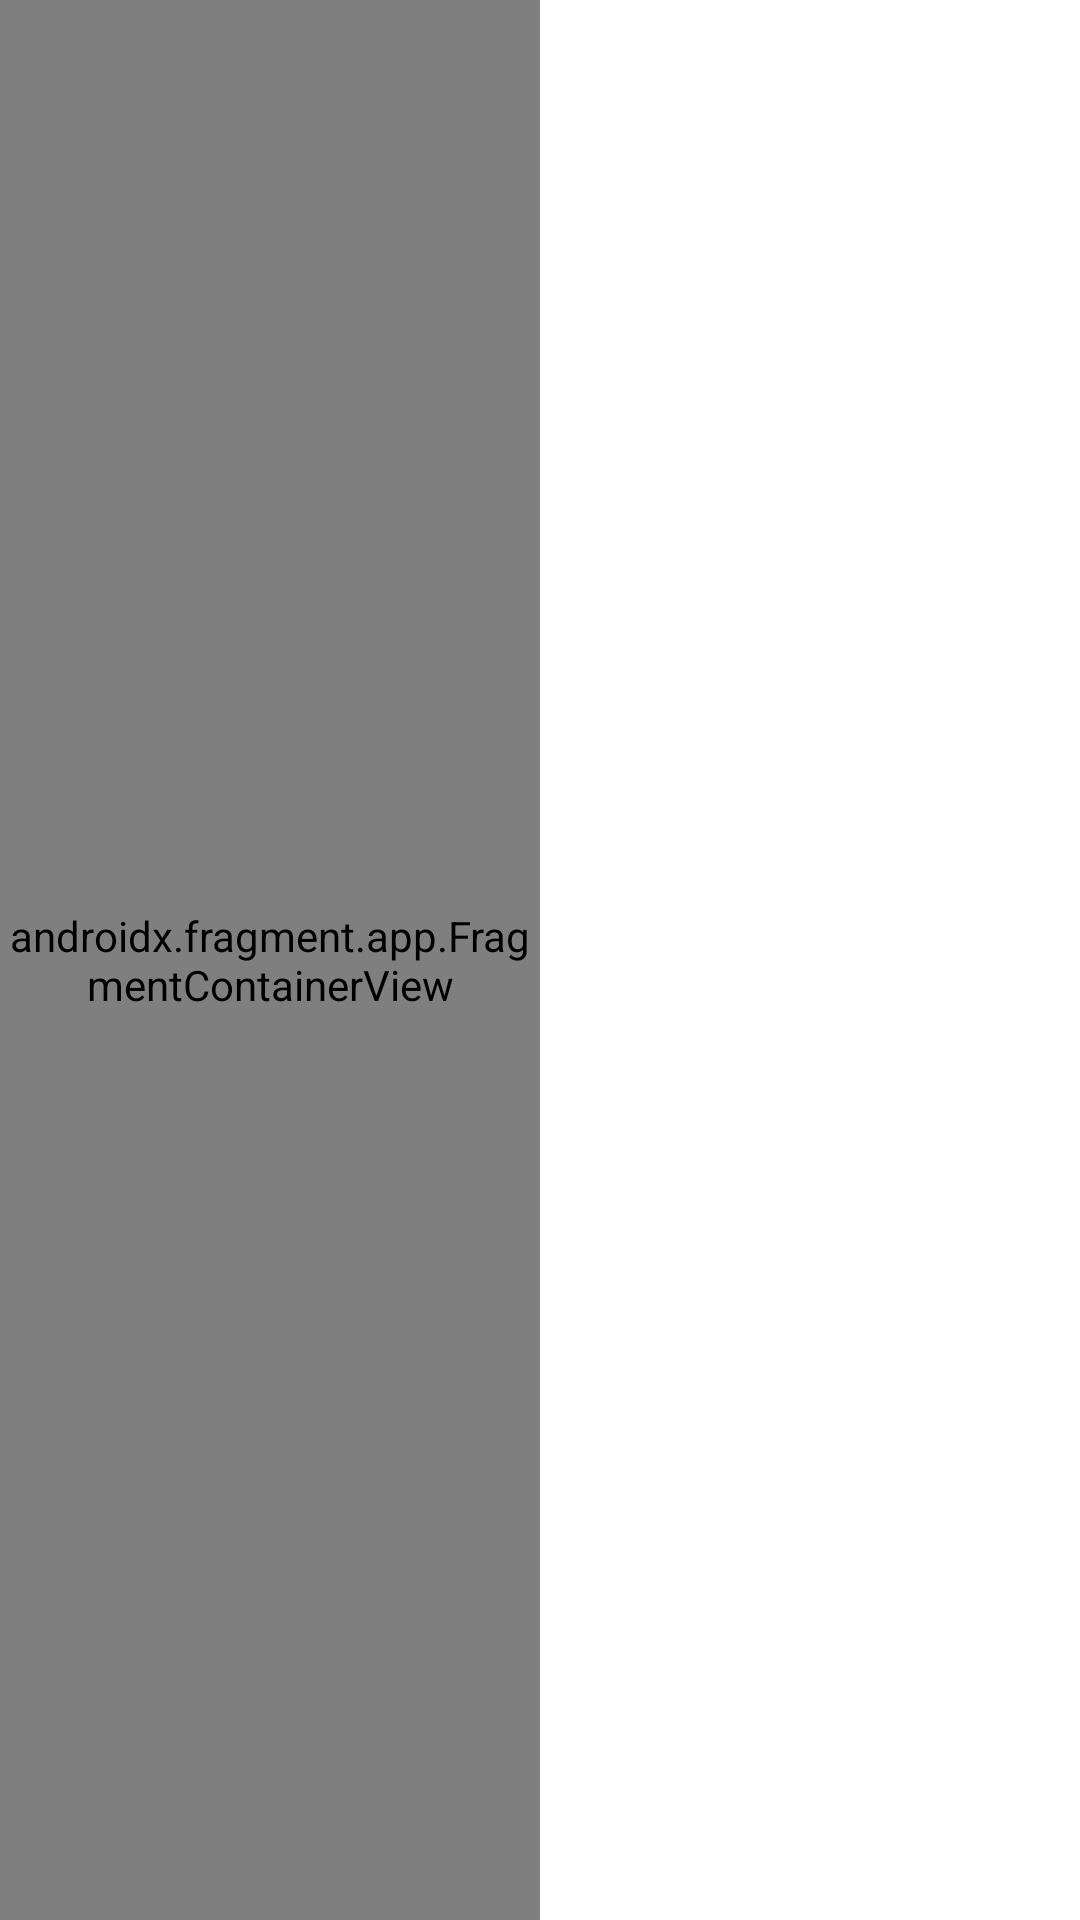

The Android layout XML behind this screen, and the referenced resources:
<!-- AndroidManifest.xml: application theme Theme.First_activity -->
<!-- res/layout/activity_fragment.xml -->
<?xml version="1.0" encoding="utf-8"?>
<LinearLayout xmlns:android="http://schemas.android.com/apk/res/android"
    xmlns:app="http://schemas.android.com/apk/res-auto"
    xmlns:tools="http://schemas.android.com/tools"
    android:layout_width="match_parent"
    android:layout_height="match_parent"
    tools:context=".FragmentActivity">

    <androidx.fragment.app.FragmentContainerView
        android:id="@+id/fragmentLeft"
        android:name="top.xherror.first_activity.LeftFragment"
        android:layout_width="0dp"
        android:layout_height="match_parent"
        android:layout_weight="1" />

    <FrameLayout
        android:id="@+id/fragmentFrameLayout"
        android:layout_width="0dp"
        android:layout_height="match_parent"
        android:layout_weight="1" />

</LinearLayout>
<!-- resources referenced by this layout -->
<resources>
  <style name="Theme.First_activity" parent="Theme.MaterialComponents.DayNight.DarkActionBar">
          
          <item name="colorPrimary">@color/purple_500</item>
          <item name="colorPrimaryVariant">@color/purple_700</item>
          <item name="colorOnPrimary">@color/white</item>
          
          <item name="colorSecondary">@color/teal_200</item>
          <item name="colorSecondaryVariant">@color/teal_700</item>
          <item name="colorOnSecondary">@color/black</item>
          
          <item name="android:statusBarColor">?attr/colorPrimaryVariant</item>
          
      </style>
  <!-- not gathered from this repository: default colours our renderer supplied (Android Studio template values) -->
  <color name="purple_500">#FF6200EE</color>
  <color name="purple_700">#FF3700B3</color>
  <color name="teal_200">#FF03DAC5</color>
  <color name="teal_700">#FF018786</color>
  <color name="black">#FF000000</color>
  <color name="white">#FFFFFFFF</color>
</resources>
